The GitHub repository rajsinghkog/hydrophonic_system contains a labelled image folder "Final_Spinach_NPK_Dataset_Clean" with 4 categories: healthy, nitrogen deficiency, phosphorus deficiency, potassium deficiency. Examples follow, each with its label.

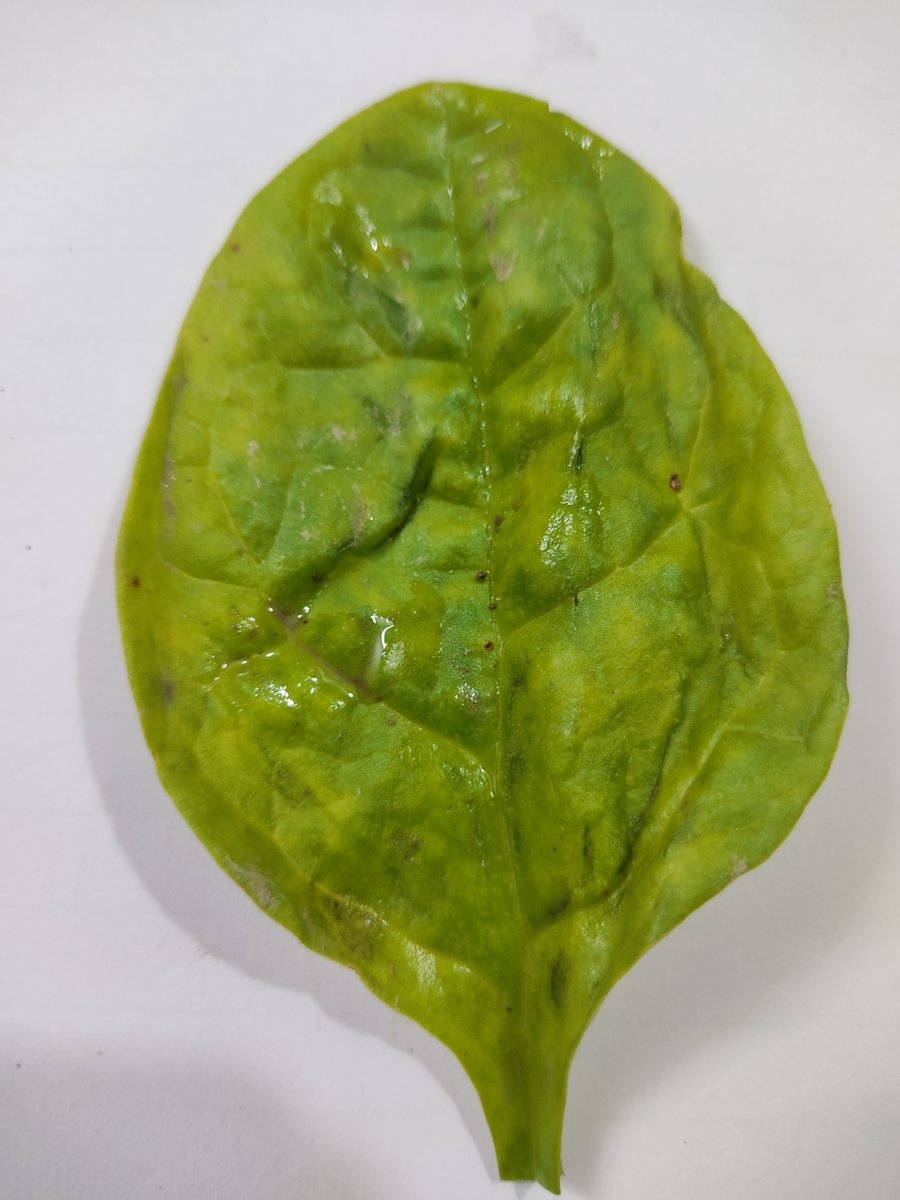
Label: nitrogen deficiency

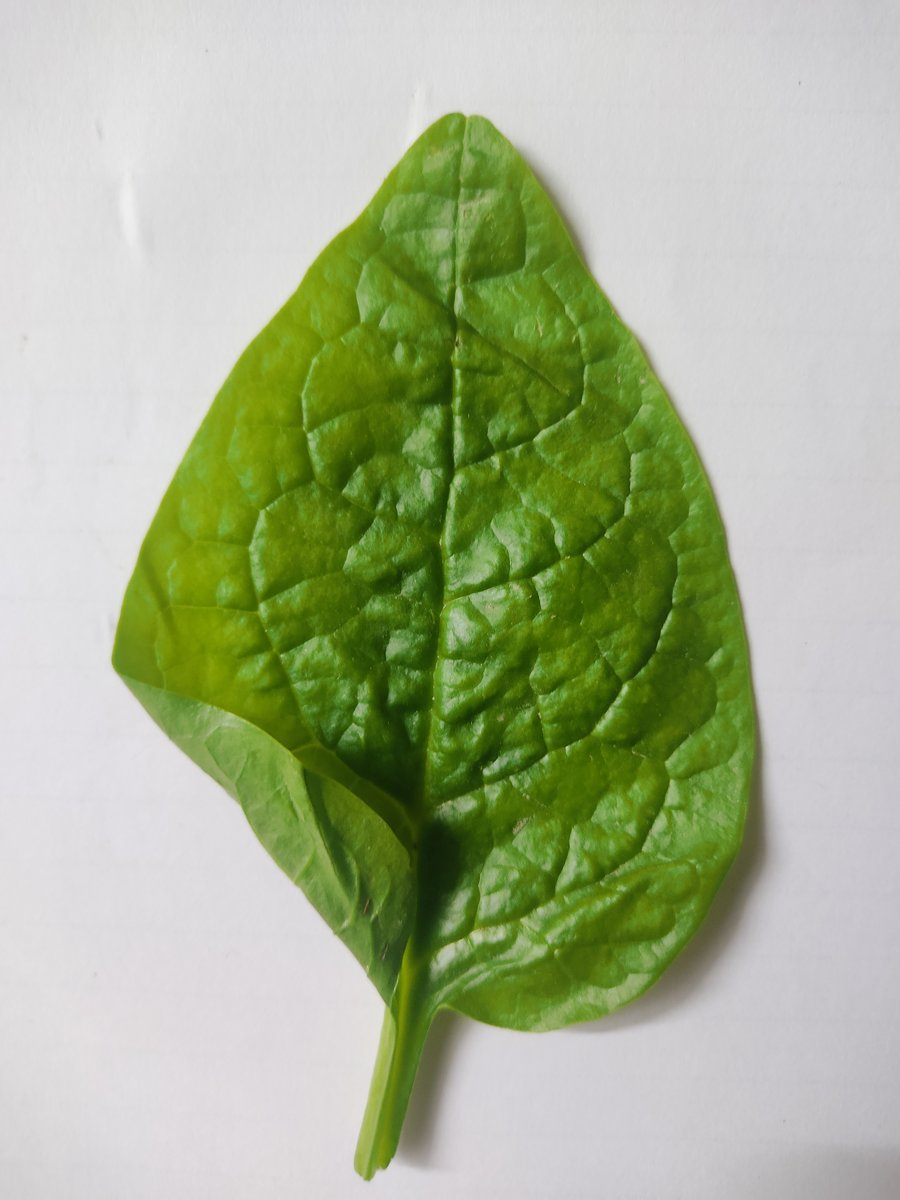
Label: healthy

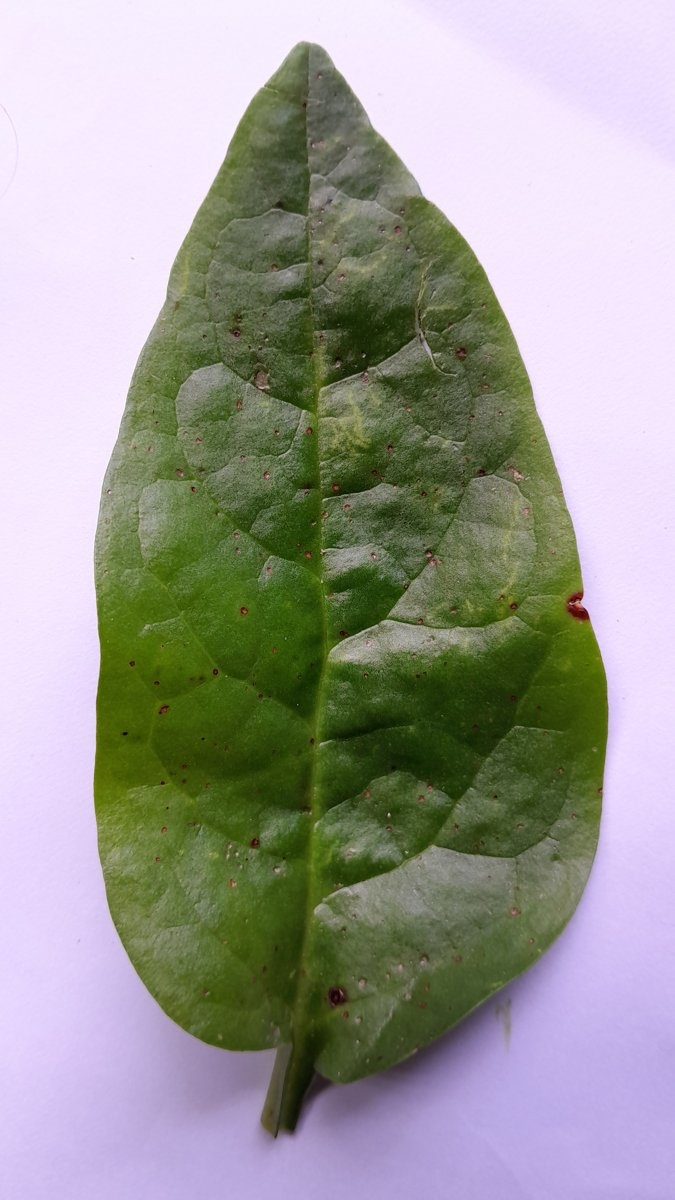
Label: phosphorus deficiency

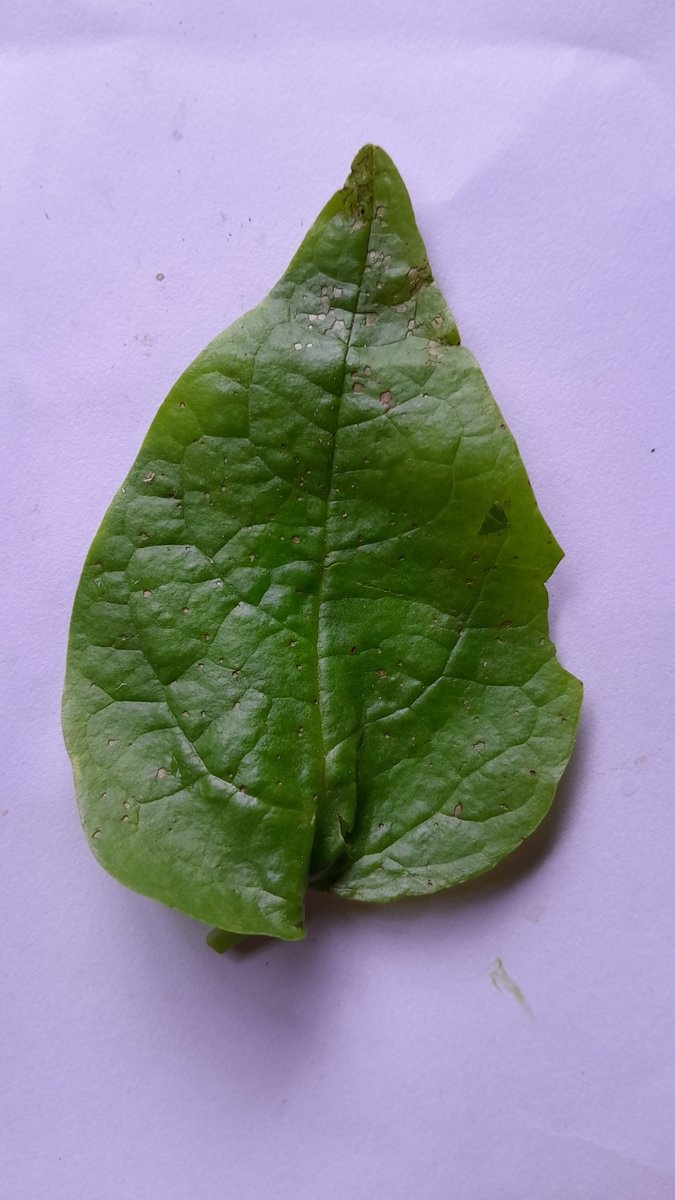
Label: phosphorus deficiency

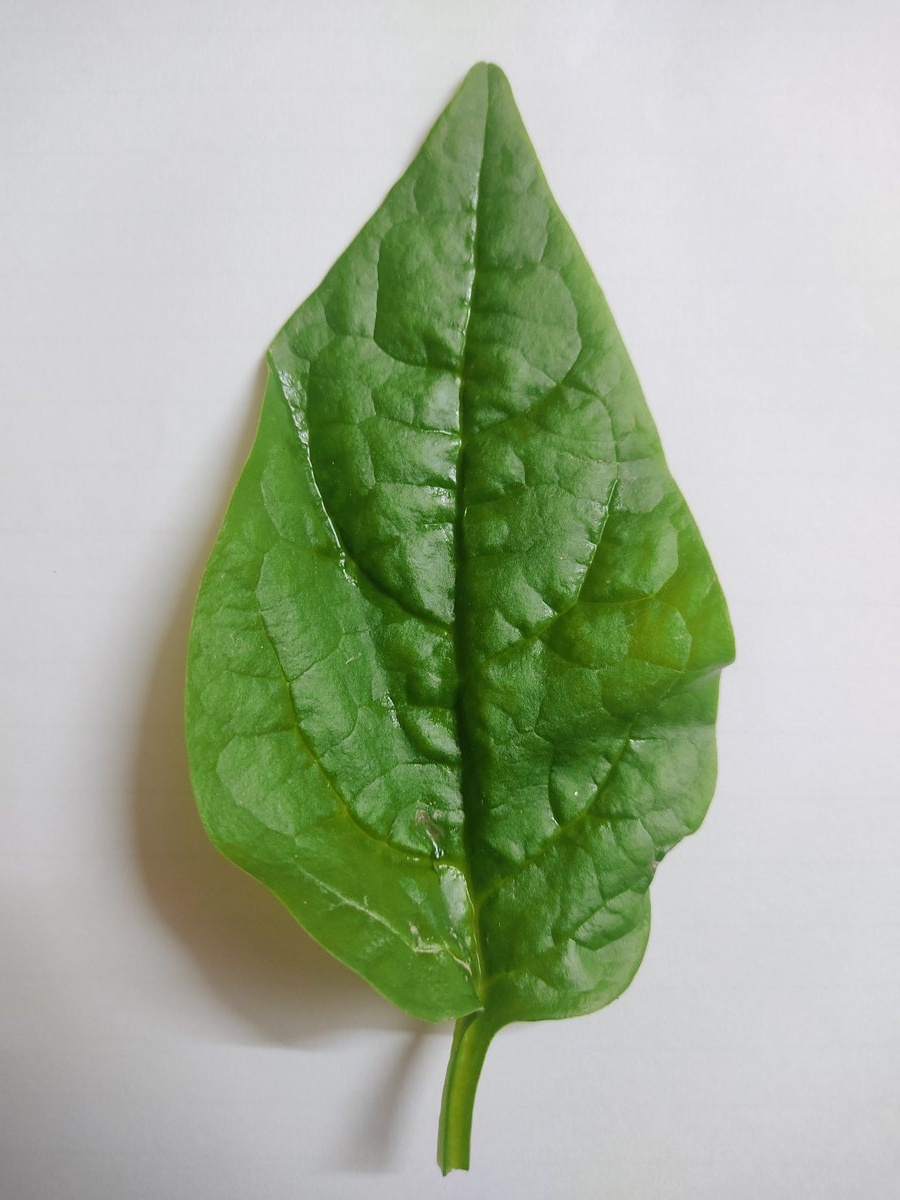
Label: potassium deficiency

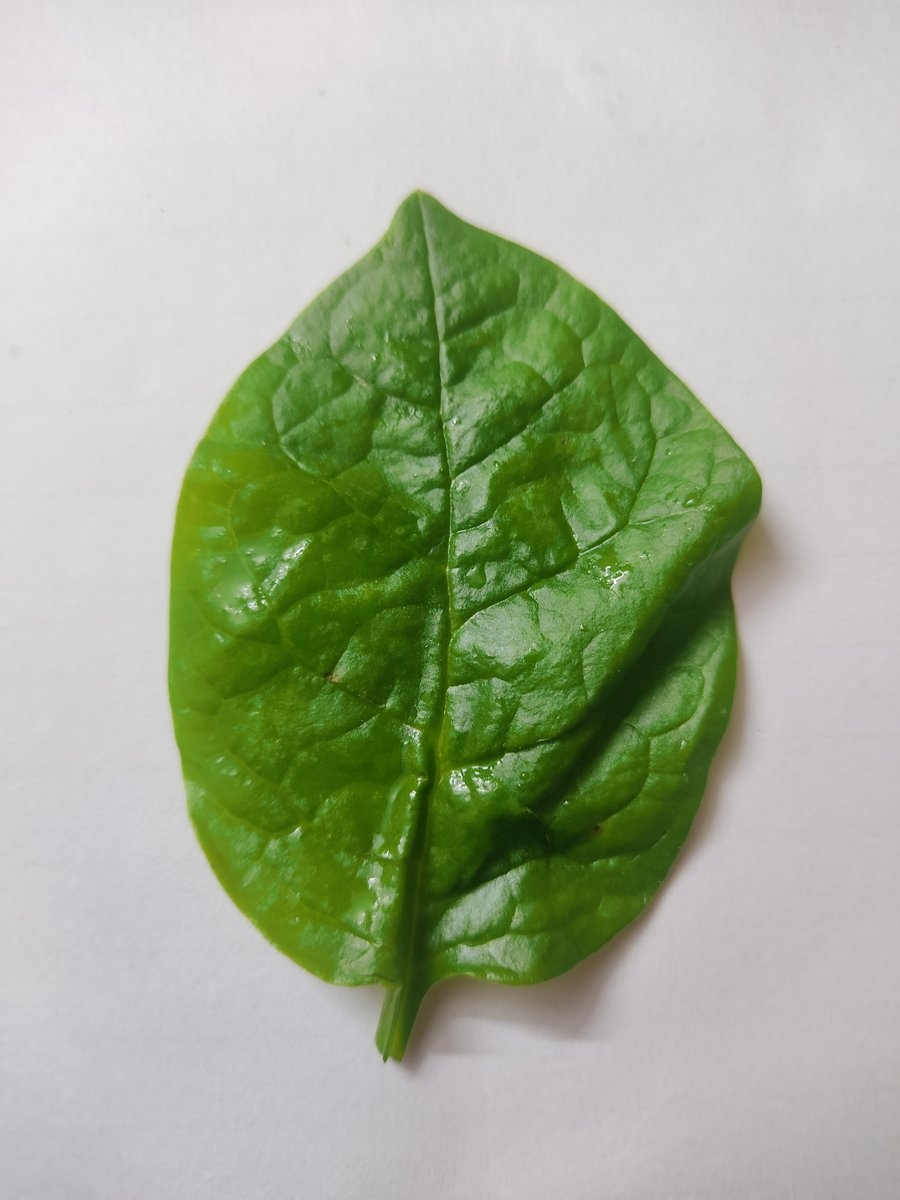
Label: healthy
